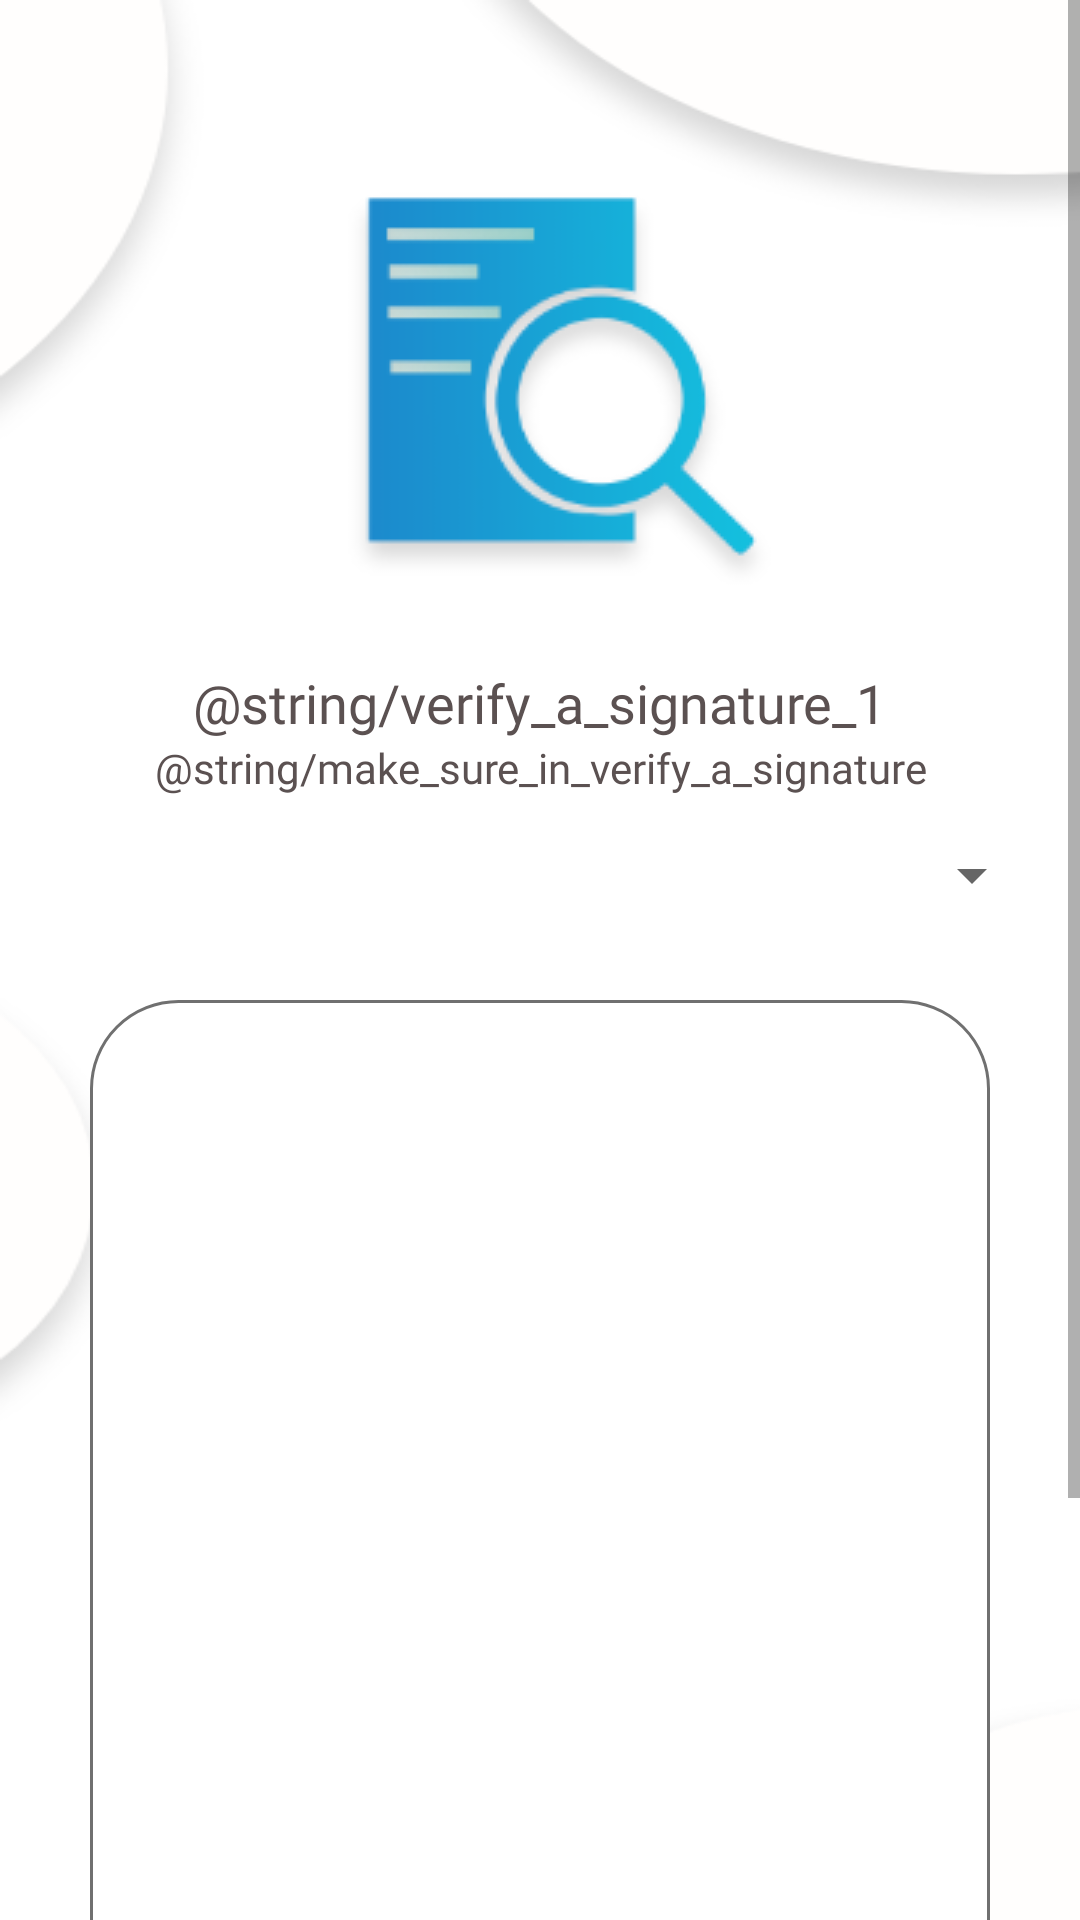

Produce the Android XML layout that renders to this screen, including the resource entries it uses.
<!-- AndroidManifest.xml: application theme Theme.SignatureVerification -->
<!-- res/layout/activity_signature_verification.xml -->
<?xml version="1.0" encoding="utf-8"?>
<androidx.constraintlayout.widget.ConstraintLayout xmlns:android="http://schemas.android.com/apk/res/android"
    xmlns:app="http://schemas.android.com/apk/res-auto"
    xmlns:tools="http://schemas.android.com/tools"
    android:layout_width="match_parent"
    android:layout_height="match_parent"
    tools:context=".SignatureVerification"
    android:background="@drawable/entersignaturebg">

    <ScrollView
        android:layout_width="match_parent"
        android:layout_height="match_parent">
        <androidx.constraintlayout.widget.ConstraintLayout
            android:layout_width="match_parent"
            android:layout_height="match_parent">

            <ImageView
                android:id="@+id/verifyIcon"
                android:layout_width="wrap_content"
                android:layout_height="wrap_content"
                app:layout_constraintTop_toTopOf="parent"
                app:layout_constraintLeft_toLeftOf="parent"
                app:layout_constraintRight_toRightOf="parent"
                android:layout_marginTop="30dp"
                tools:ignore="ContentDescription"
                android:src="@drawable/verifydocu"/>

            <TextView
                android:id="@+id/txtEnterSignature"
                android:layout_width="wrap_content"
                android:layout_height="wrap_content"
                android:text="@string/verify_a_signature_1"
                android:textSize="18sp"
                android:fontFamily="@font/semibold"
                android:textColor="@color/brown"
                app:layout_constraintTop_toBottomOf="@+id/verifyIcon"
                app:layout_constraintLeft_toLeftOf="parent"
                app:layout_constraintRight_toRightOf="parent"/>

            <TextView
                android:id="@+id/makeSure"
                android:layout_width="wrap_content"
                android:layout_height="wrap_content"
                android:text="@string/make_sure_in_verify_a_signature"
                android:textSize="14sp"
                android:fontFamily="@font/medium"
                android:textColor="@color/brown"
                android:textAlignment="center"
                android:layout_marginBottom="34dp"
                app:layout_constraintTop_toBottomOf="@+id/txtEnterSignature"
                app:layout_constraintLeft_toLeftOf="parent"
                app:layout_constraintRight_toRightOf="parent"/>

            <Spinner
                android:id="@+id/sprVerifySelect"
                android:layout_width="336dp"
                android:layout_height="53dp"
                app:layout_constraintEnd_toEndOf="parent"
                app:layout_constraintStart_toStartOf="parent"
                app:layout_constraintTop_toBottomOf="@+id/makeSure" />


            <ImageView
                android:id="@+id/imageCaptured"
                android:layout_width="300dp"
                android:layout_height="400dp"
                android:layout_margin="15dp"
                android:background="@drawable/canvassignature"
                app:layout_constraintTop_toBottomOf="@+id/sprVerifySelect"
                app:layout_constraintLeft_toLeftOf="parent"
                app:layout_constraintRight_toRightOf="parent"
                tools:ignore="ContentDescription" />

            <LinearLayout
                android:id="@+id/buttonContainer"
                android:layout_width="match_parent"
                android:layout_height="wrap_content"
                android:gravity="center"
                android:orientation="horizontal"
                android:layout_marginTop="15dp"
                app:layout_constraintTop_toBottomOf="@id/imageCaptured"
                app:layout_constraintLeft_toLeftOf="parent"
                app:layout_constraintRight_toRightOf="parent">

                <androidx.cardview.widget.CardView
                    android:id="@+id/capture"
                    android:layout_width="120dp"
                    android:layout_height="42dp"
                    android:layout_marginLeft="20dp"
                    android:layout_marginRight="20dp"
                    app:cardBackgroundColor="@color/blue"
                    app:cardCornerRadius="36dp"
                    app:cardElevation="12dp"
                    android:layout_marginTop="10dp"
                    android:layout_marginBottom="20dp"
                    android:foreground="?android:attr/selectableItemBackground">

                    <TextView
                        android:layout_width="match_parent"
                        android:layout_height="match_parent"
                        android:fontFamily="@font/semibold"
                        android:gravity="center"
                        android:text="@string/capture"
                        android:textAllCaps="true"
                        android:textColor="@color/white"
                        android:textSize="18sp" />
                </androidx.cardview.widget.CardView>

                <androidx.cardview.widget.CardView
                    android:id="@+id/verify"
                    android:layout_width="120dp"
                    android:layout_height="42dp"
                    android:layout_marginLeft="20dp"
                    android:layout_marginRight="20dp"
                    app:cardBackgroundColor="@color/blue"
                    app:cardCornerRadius="36dp"
                    app:cardElevation="12dp"
                    android:layout_marginTop="10dp"
                    android:layout_marginBottom="20dp"
                    android:foreground="?android:attr/selectableItemBackground">

                    <TextView
                        android:layout_width="match_parent"
                        android:layout_height="match_parent"
                        android:fontFamily="@font/semibold"
                        android:gravity="center"
                        android:text="@string/verify"
                        android:textAllCaps="true"
                        android:textColor="@color/white"
                        android:textSize="18sp" />
                </androidx.cardview.widget.CardView>
            </LinearLayout>

        </androidx.constraintlayout.widget.ConstraintLayout>

    </ScrollView>




</androidx.constraintlayout.widget.ConstraintLayout>
<!-- resources referenced by this layout -->
<resources>
  <color name="blue">#2386C3</color>
  <color name="brown">#5B5151</color>
  <color name="white">#FFFFFF</color>
  <!-- drawable canvassignature (drawable) -->
  <?xml version="1.0" encoding="utf-8"?>
  <shape xmlns:android="http://schemas.android.com/apk/res/android">
      <stroke
          android:width="1dp"
          android:color="@color/greyBorder"/>
  
      <corners android:radius="29dp"/>
      <solid android:color="@color/white"/>
  </shape>
  <!-- drawable entersignaturebg: png bitmap (drawable, 23363 bytes) -->
  <!-- drawable verifydocu: png bitmap (drawable-v24, 13883 bytes) -->
  <string name="capture">capture</string>
  <string name="verify">verify</string>
  <style name="Theme.SignatureVerification" parent="Theme.MaterialComponents.DayNight.DarkActionBar">
          <item name="colorPrimary">@color/primary</item>
          <item name="colorPrimaryVariant">@color/primaryDark</item>
          <item name="colorOnPrimary">@color/onPrimary</item>
          <item name="windowNoTitle">true</item>
          <item name="windowActionBar">false</item>
  
          <item name="android:statusBarColor" tools:targetAPI="1">?attr/colorPrimaryVariant</item>
  
          <item name="android:windowBackground">@color/white</item>
      </style>
  <color name="greyBorder">#707070</color>
  <color name="primary">#F6F6F6</color>
  <color name="primaryDark">#919090</color>
  <color name="onPrimary">#000000</color>
</resources>
